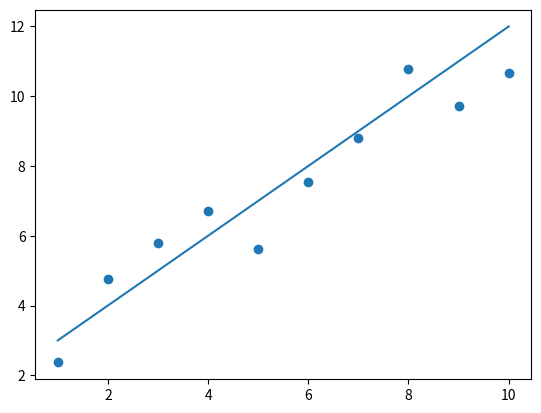

Python code for this plot:
from numpy import random as rand
import numpy as np
import matplotlib.pyplot as plt

a = 1
b = 2

x = np.linspace(1,10, 10)
n = rand.normal(size=10, scale = 1)
y = a*x + b
yn = y + n

plt.plot(x, y)
plt.scatter(x, yn)
plt.show()
